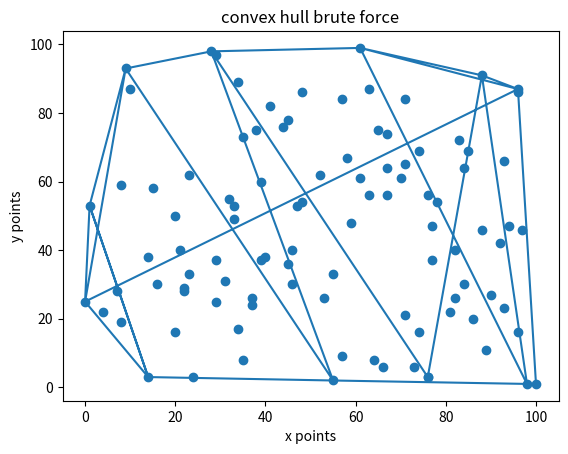

The matplotlib source for this figure:
import numpy as np
import pandas as pd
import time
from random import randint
from math import sqrt
import matplotlib.pyplot as plt

### global section.

#test points 
points = [(0,0),(4,2),(6,3),(5,7),(3,100),(1,104),(7,90),(31,22),(123,33),(-5,20)]

#random points for complexity measurement
randomPoints  = [(randint(0, 100),randint(0, 100)) for i in range(100)]

def crossSection(pt1,pt2,ptk):
    # comp = (ptk[0]-pt1[0])*(pt2[1]-pt1[1])-(ptk[1]-pt1[1])*(pt2[0]-pt1[0])
    return (pt2[0]-pt1[0])*(ptk[1]-pt1[1])-(pt2[1]-pt1[1])*(ptk[0]-pt1[0])

# def crossSection(pt1,ptk,pt2):
#     # comp = (ptk[0]-pt1[0])*(pt2[1]-pt1[1])-(ptk[1]-pt1[1])*(pt2[0]-pt1[0])
#     comp = (ptk[0]-pt1[0])*(pt2[1]-pt1[1])-(ptk[1]-pt1[1])*(pt2[0]-pt1[0])
#     return comp

def _det(a,b,c):
    return (a[0] * b[1] + b[0] * c[1] + c[0] * a[1]) - (a[1] * b[0] + b[1] * c[0] + c[1] * a[0])

#loop through all pairs and find what is connected
def orderPairs(a):
    Size = len(a)
    # orderedPairs = [[],[]]
    orderedPairs = []
    orderedPairs.append(a[0])
    orderedPairs.append(a[1])
    holder = a[1]
    #first line segment is a[0],a[1]
    for i in range(2,Size-1):
        if a[i] == holder:
            orderedPairs.append(a[i+1])  
            holder = a[i+1]
            i=i+2
    return orderedPairs

# def removeDuplicates(a):
#     Size = len(a)
#     newPts = a
#     for i in range(len(newPts)):
#         for j in range(len(newPts)):
#             if a[i] == a[j]:
#                 newPts.pop(j)
#     return newPts

def BruteForceConvexHull(pts):
    #sorting by x to get farthest left point.
    # pts.sort(key = lambda pts:pts[0])
    convexHull = []
    # convexHull.append(min(pts))
    Size = len(pts)
    pts.sort(key = lambda pts:pts[0])
    holdList = []
    #loop through all segments and make a line between the two.
    # use the y=mx+b
    # m = None
    # convexHull.append(pts[0])
    cnt = 0
    valid = False
    for i in range(Size):
        for j in range(Size):
            if not (i == j):
                valid = True
                for p in pts:
                    if not (p == pts[j]) and not (p==pts[i]):
                        if _det(pts[i],pts[j],p) < 0:
                            valid = False
                if valid:
                    convexHull.append(pts[i])
                    convexHull.append(pts[j])
                    # holdList.append(convexHull[cnt])
                    cnt = cnt + 1
    
    # convexHull = orderPairs(convexHull)
    # convexHull = orderPairs(convexHull)
    # convexHull = list(set(convexHull))
    
    # for i in range(Size-1):
    #     for j in range(Size):
    #         ptCnt = 0
    #         for p in pts:
    #             if not p == pts[i] and not p == pts[j]:
    #                 if _det(pts[i],pts[j],p) < 0:
    #                     ptCnt = ptCnt + 1
    #                 if ptCnt == Size-2:
    #                     convexHull.append(pts[i])
    #                     convexHull.append(pts[j])

    
    
    
    
    # for i in range(Size):
    #     for j in range(Size):
    #         # if j == i and i >= len(pts) - 1:
    #         #     j = 0
    #         # elif j == i and i < len(pts):
    #         #     j = i + 1
    #         # if j >= len(pts):
    #         #     j = 0
    #         #find slope
    #         # m = slope(pts[i],pts[j])
    #         # #use slope to find line intersect
    #         # YIntersect = findYIntersect(pts[i], m)
    #         # #for every point that is not i or j
    #         # k = j + 1
    #         # if k >= len(pts):
    #         #     k = 0
    #         # bigger = tangentLineCompare(pts[i], pts[j], pts[k])
    #         #check that every point is checked even if we passed
    #         #it already.
    #         valid = None
    #         if i == j:
    #             valid = False
    #         lef = 0
    #         rit = 0
            
    #         for p in pts:
    #             if p != pts[j] and p != pts[i]:
    #                 if crossSection(pts[i], pts[j], p) == 0:
    #                     lef = lef + 1
    #                     rit = rit + 1
    #                 elif crossSection(pts[i], pts[j], p) < 0:
    #                     lef = lef + 1
    #                     valid = False
    #                 elif crossSection(pts[i], pts[j], p) > 0:
    #                     rit = rit + 1
    #                     valid = True
    #             if (rit >= Size-2) and valid and pts[j] not in convexHull:
    #                 convexHull.append(pts[i])
    #                 convexHull.append(pts[j])
    #         #convexHull.sort(key = lambda convexHull:convexHull[1])
            # 
    return convexHull




def printPoints(pts):
    xPts = []
    yPts = []
    xMinPts = []
    yMinPts = []
    for i in range(len(pts)):
        xPts.append(pts[i][0])
        yPts.append(pts[i][1])
    plt.scatter(xPts,yPts, marker='o')

print("the points for the convex hull through brute force is " + str(BruteForceConvexHull(randomPoints)))
convexHullPoints = BruteForceConvexHull(randomPoints)
# print("the points for the convex hull through brute force is " + str(orderPairs(convexHullPoints)))

complexityPoints = []
complexityPoints = BruteForceConvexHull(randomPoints)
xPts = []
yPts = []
for i in range(len(BruteForceConvexHull(randomPoints))):
    xPts.append(complexityPoints[i][0])
    yPts.append(complexityPoints[i][1])
#complexityPoints = [0,0]
#complexityPoints[1] = timeDnCShortestDistance()
printPoints(randomPoints)
xPts.append(xPts[0])
yPts.append(yPts[0])
plt.plot(xPts,yPts)
#plt.plot(range(2),complexityPoints)

plt.xlabel('x points')
plt.ylabel('y points')
plt.title('convex hull brute force')
plt.show()

